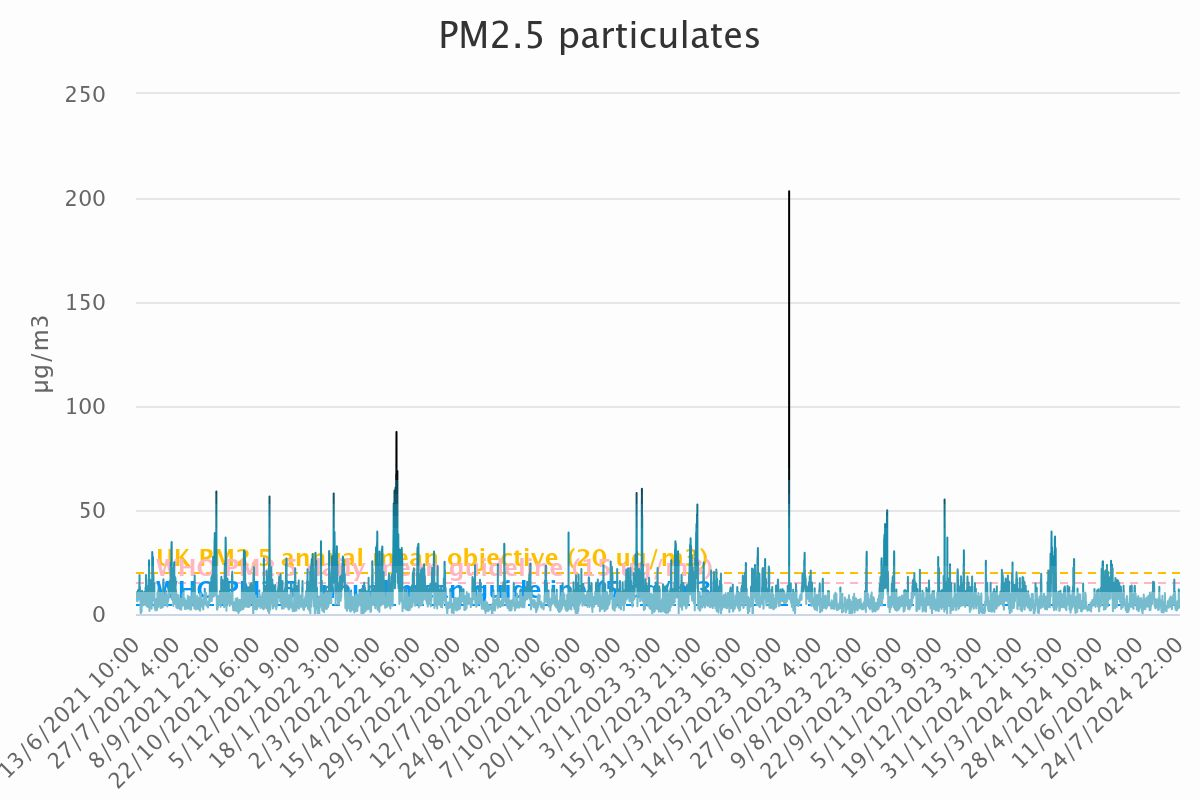

The table this chart was drawn from, first rows:
Category, PM<sub>2.5</sub> particulates
13/6/2021 10:00, 9.67
13/6/2021 11:00, 8.89
13/6/2021 12:00, 9.09
13/6/2021 13:00, 9.49
13/6/2021 14:00, 9.55
13/6/2021 15:00, 9.75
13/6/2021 16:00, 9.98
13/6/2021 17:00, 10.17
13/6/2021 18:00, 10.31
13/6/2021 19:00, 10.33
13/6/2021 20:00, 9.58
13/6/2021 21:00, 9.01
13/6/2021 22:00, 8.83
13/6/2021 23:00, 8.74
14/6/2021 0:00, 9.33
14/6/2021 1:00, 9.26
14/6/2021 2:00, 9.54
14/6/2021 3:00, 10.01
14/6/2021 4:00, 10.12
14/6/2021 5:00, 10.34
14/6/2021 6:00, 10.08
14/6/2021 7:00, 9.51
14/6/2021 8:00, 9.03
14/6/2021 9:00, 8.34
14/6/2021 10:00, 8.46
14/6/2021 11:00, 8.25
14/6/2021 12:00, 7.96
14/6/2021 13:00, 7.07
14/6/2021 14:00, 6.3
14/6/2021 15:00, 6.82
14/6/2021 16:00, 7.1
14/6/2021 17:00, 7.09
14/6/2021 18:00, 7.31
14/6/2021 19:00, 8.77
14/6/2021 20:00, 8.4
14/6/2021 21:00, 8.39
14/6/2021 22:00, 7.94
14/6/2021 23:00, 6.85
15/6/2021 0:00, 6.06
15/6/2021 1:00, 6.01
15/6/2021 2:00, 6.26
15/6/2021 3:00, 6.61
15/6/2021 4:00, 7.13
15/6/2021 5:00, 7.24
15/6/2021 6:00, 7.42
15/6/2021 7:00, 7.69
15/6/2021 8:00, 7.95
15/6/2021 9:00, 8.25
15/6/2021 10:00, 7.65
15/6/2021 11:00, 8.48
15/6/2021 12:00, 10.34
15/6/2021 13:00, 10.99
15/6/2021 14:00, 11.47
15/6/2021 15:00, 9.36
15/6/2021 16:00, 8.4
15/6/2021 17:00, 7.53
15/6/2021 18:00, 7.15
15/6/2021 19:00, 8.1
15/6/2021 20:00, 8.71
15/6/2021 21:00, 7.74
... 27,255 more rows
